Run: headless pygame with SDL's dummy video driver; simulated clock (each Clock.tick advances the game by its frame time, no real sleeping); random seed 0; keys injected as events and as key.get_pressed() state; no mouse input.
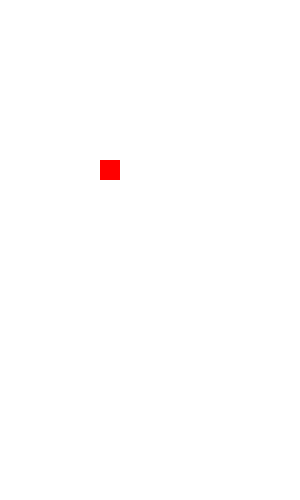
Frame 1 of 4 · flips 1–60 · no input
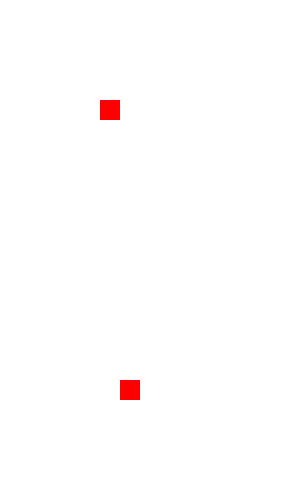
Frame 2 of 4 · flips 61–180 · tapped SPACE, RETURN · held RIGHT (→), D
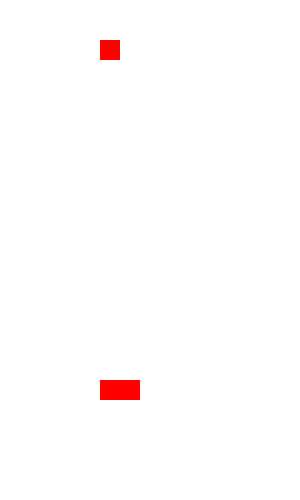
Frame 3 of 4 · flips 181–300 · held DOWN (↓), S
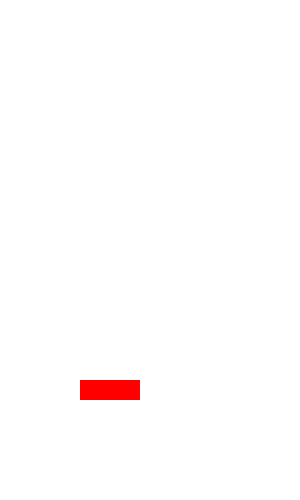
Frame 4 of 4 · flips 301–420 · held LEFT (←), A, UP (↑), W

The pygame program that drew these frames:

import pygame

pygame.init()

WIDTH, HEIGHT = 300, 500

BLACK = (0, 0, 0)
WHITE = (255, 255, 255)
RED = (255, 0, 0)
BLOCK_SIZE = 20
FPS = 60

FIELD_ROWS = 20
FIELD_COLS = 10

WIN = pygame.display.set_mode((WIDTH, HEIGHT))


# class Figure:
#     COLOR = RED

#     def __init__(self, x, y, width, height) -> None:
#         self.x = x
#         self.y = y
#         self.width = width
#         self.height = height
#         self.rect = pygame.Rect(x, y, width, height)

#     def draw(self):
#         pygame.draw.rect(WIN, self.COLOR, self.rect)

#     def move(self):
#         self.y += self.height
#         self.rect.y += self.height


def draw(field):
    WIN.fill(WHITE)
    # figure.draw()
    for i, line in enumerate(field):
        for j, block in enumerate(line):
            if block:
                Block = pygame.Rect(
                    BLOCK_SIZE * j, BLOCK_SIZE * i, BLOCK_SIZE, BLOCK_SIZE
                )
                pygame.draw.rect(WIN, RED, Block)

    pygame.display.update()


class ff:
    def __init__(self, row, col) -> None:
        self.row = row
        self.col = col


def handle_collision(field, new_figure):
    if new_figure.row >= FIELD_ROWS or new_figure.col >= FIELD_COLS:
        return True
    if field[new_figure.row][new_figure.col] != 0:
        return True

    return False


def move_figure(field, figure):
    start_row, start_col = figure.row, figure.col
    field[figure.row][figure.col] = 0
    figure.row += 1
    if not handle_collision(field, figure):
        field[figure.row][figure.col] = 1
        return True

    field[start_row][start_col] = 1

    return False


def handle_figure_movement(keys, field, figure: ff):
    if keys[pygame.K_a]:
        field[figure.row][figure.col] = 0
        figure.col -= 1
        field[figure.row][figure.col] = 1
    elif keys[pygame.K_d]:
        field[figure.row][figure.col] = 0
        figure.col += 1
        field[figure.row][figure.col] = 1


def main():
    run = True
    clock = pygame.time.Clock()
    fall_interval = 100
    last_fall_time = pygame.time.get_ticks()

    figure_falling = True
    figure = ff(0, 5)
    field = [[0 for i in range(FIELD_COLS)] for j in range(FIELD_ROWS)]

    while run:
        clock.tick(FPS)
        for event in pygame.event.get():
            if event.type == pygame.QUIT:
                run = False
                pygame.quit()

            if event.type == pygame.KEYDOWN:
                if event.key == pygame.K_a:
                    field[figure.row][figure.col] = 0
                    figure.col -= 1
                    field[figure.row][figure.col] = 1
                elif event.key == pygame.K_d:
                    field[figure.row][figure.col] = 0
                    figure.col += 1
                    field[figure.row][figure.col] = 1

        if not figure_falling:
            figure_falling = True
            figure = ff(0, 5)

        keys = pygame.key.get_pressed()
        pygame.key
        # handle_figure_movement(keys, field, figure)

        current_time = pygame.time.get_ticks()
        if current_time - last_fall_time > fall_interval:
            if not move_figure(field, figure):
                figure_falling = False
            last_fall_time = current_time

        draw(field)

    main()


if __name__ == "__main__":
    main()
